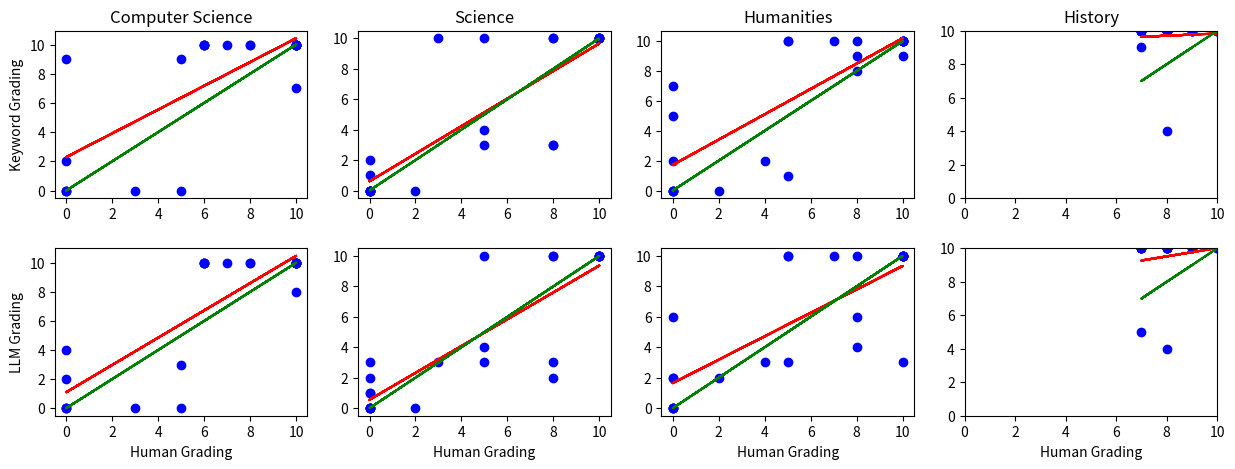

Source code (Python):
import numpy as np
import matplotlib.pyplot as plt

x_com = [10,6,6,0, 10,8,6,0, 10,6,8,0, 10,5,3,0, 10,5,7,0, 10,10,10,10]
key_com = [10,10,10,2, 10,10,10,0, 10,10,10,9, 10,0,0,0, 10,9,10,0, 10,10,10,7]
llm_com = [10,10,10,2, 10,10,10,0, 10,10,10,4, 10,0,0,0, 10,3,10,0, 10,10,10,8]

x_sc = [10,8,3,0, 10,8,5,5, 10,5,2,0, 10,8,0,0, 10,0,0,0, 10,8,0,0]
key_sc = [10,10,10,2, 10,3,3,10, 10,4,0,0, 10,3,0,0, 10,0,0,0, 10,10,1,0]
llm_sc = [10,10,3,0, 10,2,4,10, 10,3,0,0, 10,3,1,2, 10,3,0,0, 10,10,1,0]

x_hu = [10,10,5,0, 10,5,0,0, 10,7,10,0, 10,8,4,0, 0,8,10,0, 10,5,8,2]
key_hu = [10,10,10,7, 9,1,0,0, 10,10,10,0, 10,9,2,0, 5,8,10,2, 10,10,10,0]
llm_hu = [10,10,10,6, 3,3,0,0, 10,10,10,0, 10,4,3,0, 2,6,10,2, 10,10,10,2]

x_hist = [8,7,7,8, 8,7,9,9, 8,8,10,10, 7,8,8,10, 7,7,8,9, 7,7,8,9]
key_hist = [10,9,10,4, 10,10,10,10, 10,10,10,10, 10,10,10,10, 10,10,10,10, 10,10,10,10]
llm_hist = [10,5,10,4, 10,10,10,10, 10,10,10,10, 10,10,10,10, 10,10,10,10, 10,10,10,10]

fig, axes = plt.subplots(2, 4, figsize=(15, 5))

# 1
axes[0, 0].scatter(x_com, key_com, color='blue', label='Data points')
m, b = np.polyfit(x_com, key_com, 1)
axes[0, 0].plot(x_com, np.array(x_com) * m + b, color='red', label='Trend line')
axes[0, 0].plot(x_com, x_com, color='green', linestyle='--', label='y = x')
axes[0, 0].set_ylabel('Keyword Grading')
axes[0, 0].set_title('Computer Science')

# 2
axes[1, 0].scatter(x_com, llm_com, color='blue', label='Data points')
m, b = np.polyfit(x_com, llm_com, 1)
axes[1, 0].plot(x_com, np.array(x_com) * m + b, color='red', label='Trend line')
axes[1, 0].plot(x_com, x_com, color='green', linestyle='--', label='y = x')
axes[1, 0].set_xlabel('Human Grading')
axes[1, 0].set_ylabel('LLM Grading')

# 3
axes[0, 1].scatter(x_sc, key_sc, color='blue', label='Data points')
m, b = np.polyfit(x_sc, key_sc, 1)
axes[0, 1].plot(x_sc, np.array(x_sc) * m + b, color='red', label='Trend line')
axes[0, 1].plot(x_sc, x_sc, color='green', linestyle='--', label='y = x')
axes[0, 1].set_title('Science')

# 4
axes[1, 1].scatter(x_sc, llm_sc, color='blue', label='Data points')
m, b = np.polyfit(x_sc, llm_sc, 1)
axes[1, 1].plot(x_sc, np.array(x_sc) * m + b, color='red', label='Trend line')
axes[1, 1].plot(x_sc, x_sc, color='green', linestyle='--', label='y = x')
axes[1, 1].set_xlabel('Human Grading')

# 5
axes[0, 2].scatter(x_hu, key_hu, color='blue', label='Data points')
m, b = np.polyfit(x_hu, key_hu, 1)
axes[0, 2].plot(x_hu, np.array(x_hu) * m + b, color='red', label='Trend line')
axes[0, 2].plot(x_hu, x_hu, color='green', linestyle='--', label='y = x')
axes[0, 2].set_title('Humanities')

# 6
axes[1, 2].scatter(x_hu, llm_hu, color='blue', label='Data points')
m, b = np.polyfit(x_hu, llm_hu, 1)
axes[1, 2].plot(x_hu, np.array(x_hu) * m + b, color='red', label='Trend line')
axes[1, 2].plot(x_hu, x_hu, color='green', linestyle='--', label='y = x')
axes[1, 2].set_xlabel('Human Grading')

# 7
axes[0, 3].scatter(x_hist, key_hist, color='blue', label='Data points')
m, b = np.polyfit(x_hist, key_hist, 1)
axes[0, 3].plot(x_hist, np.array(x_hist) * m + b, color='red', label='Trend line')
axes[0, 3].plot(x_hist, x_hist, color='green', linestyle='--', label='y = x')
axes[0, 3].set_title('History')
axes[0, 3].set_xlim(0, 10)
axes[0, 3].set_ylim(0, 10)

# 8
axes[1, 3].scatter(x_hist, llm_hist, color='blue', label='Data points')
m, b = np.polyfit(x_hist, llm_hist, 1)
axes[1, 3].plot(x_hist, np.array(x_hist) * m + b, color='red', label='Trend line')
axes[1, 3].plot(x_hist, x_hist, color='green', linestyle='--', label='y = x')
axes[1, 3].set_xlabel('Human Grading')
axes[1, 3].set_xlim(0, 10)
axes[1, 3].set_ylim(0, 10)

fig.subplots_adjust(hspace=0.3)
plt.show()